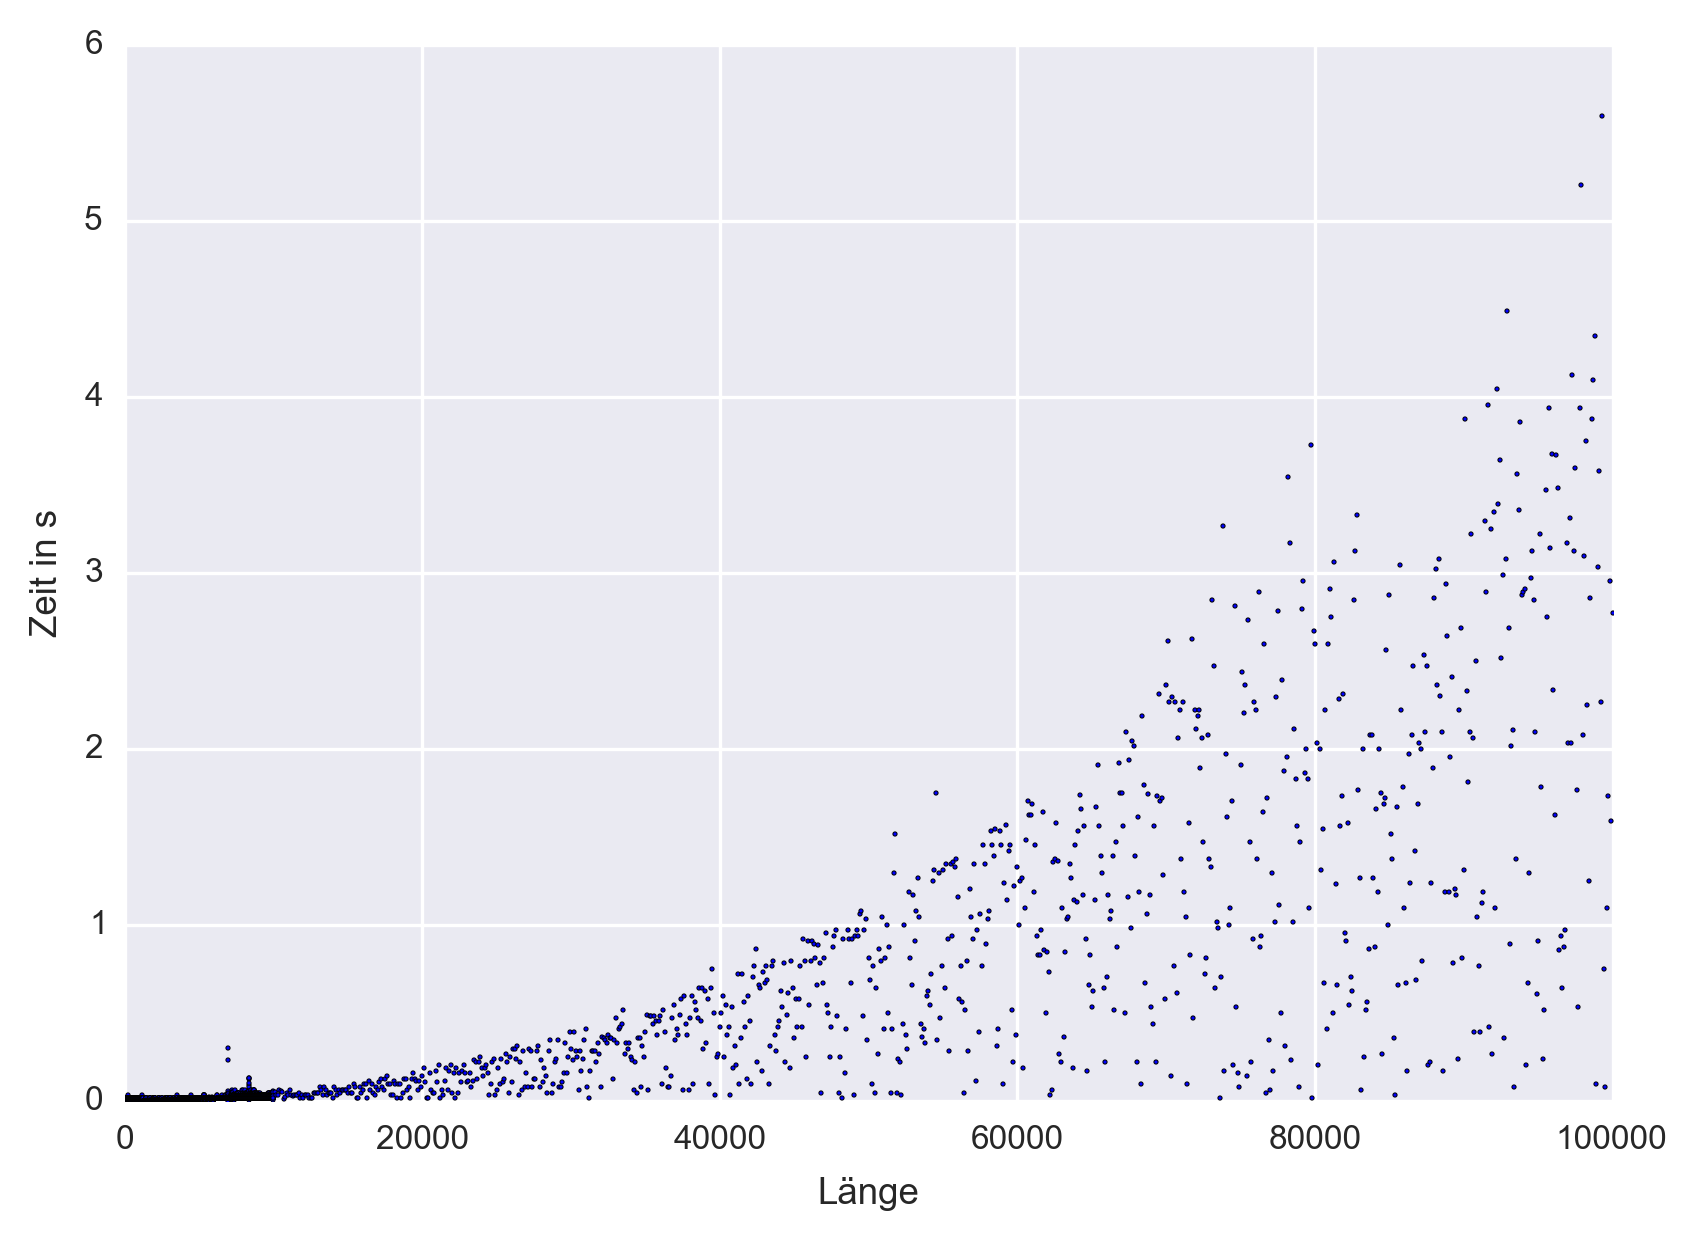

The table this chart was drawn from, first rows:
1, 1.59999999996216500000000000000000e-002
2, 1.59999999996216500000000000000000e-002
3, 1.59999999996216500000000000000000e-002
4, 1.49999999994179230000000000000000e-002
5, 1.50000000030559020000000000000000e-002
6, 1.49999999994179230000000000000000e-002
7, 1.59999999996216500000000000000000e-002
8, 1.59999999996216500000000000000000e-002
9, 1.59999999996216500000000000000000e-002
10, 1.49999999994179230000000000000000e-002
11, 1.49999999994179230000000000000000e-002
12, 1.59999999996216500000000000000000e-002
13, 1.49999999994179230000000000000000e-002
14, 1.49999999994179230000000000000000e-002
15, 1.49999999994179230000000000000000e-002
16, 1.49999999994179230000000000000000e-002
17, 1.60000000032596290000000000000000e-002
18, 1.49999999994179230000000000000000e-002
19, 1.59999999996216500000000000000000e-002
20, 1.50000000030559020000000000000000e-002
21, 1.50000000030559020000000000000000e-002
22, 1.60000000032596290000000000000000e-002
23, 1.59999999996216500000000000000000e-002
24, 1.49999999994179230000000000000000e-002
25, 1.49999999994179230000000000000000e-002
26, 1.49999999994179230000000000000000e-002
27, 1.59999999996216500000000000000000e-002
28, 1.49999999994179230000000000000000e-002
29, 1.49999999994179230000000000000000e-002
30, 1.49999999994179230000000000000000e-002
31, 1.59999999996216500000000000000000e-002
32, 1.59999999996216500000000000000000e-002
33, 1.49999999994179230000000000000000e-002
34, 1.59999999996216500000000000000000e-002
35, 1.59999999996216500000000000000000e-002
36, 1.49999999994179230000000000000000e-002
37, 1.59999999996216500000000000000000e-002
38, 1.50000000030559020000000000000000e-002
39, 1.50000000030559020000000000000000e-002
40, 1.50000000030559020000000000000000e-002
41, 1.49999999994179230000000000000000e-002
42, 1.60000000032596290000000000000000e-002
43, 1.59999999996216500000000000000000e-002
44, 1.59999999996216500000000000000000e-002
45, 1.50000000030559020000000000000000e-002
46, 1.49999999994179230000000000000000e-002
47, 1.59999999996216500000000000000000e-002
48, 1.59999999996216500000000000000000e-002
49, 1.59999999996216500000000000000000e-002
50, 1.50000000030559020000000000000000e-002
51, 1.59999999996216500000000000000000e-002
52, 1.49999999994179230000000000000000e-002
53, 1.49999999994179230000000000000000e-002
54, 1.59999999996216500000000000000000e-002
55, 1.59999999996216500000000000000000e-002
56, 1.59999999996216500000000000000000e-002
57, 1.49999999994179230000000000000000e-002
58, 1.59999999996216500000000000000000e-002
59, 1.49999999994179230000000000000000e-002
60, 1.59999999996216500000000000000000e-002
61, 1.49999999994179230000000000000000e-002
... 10,839 more rows
